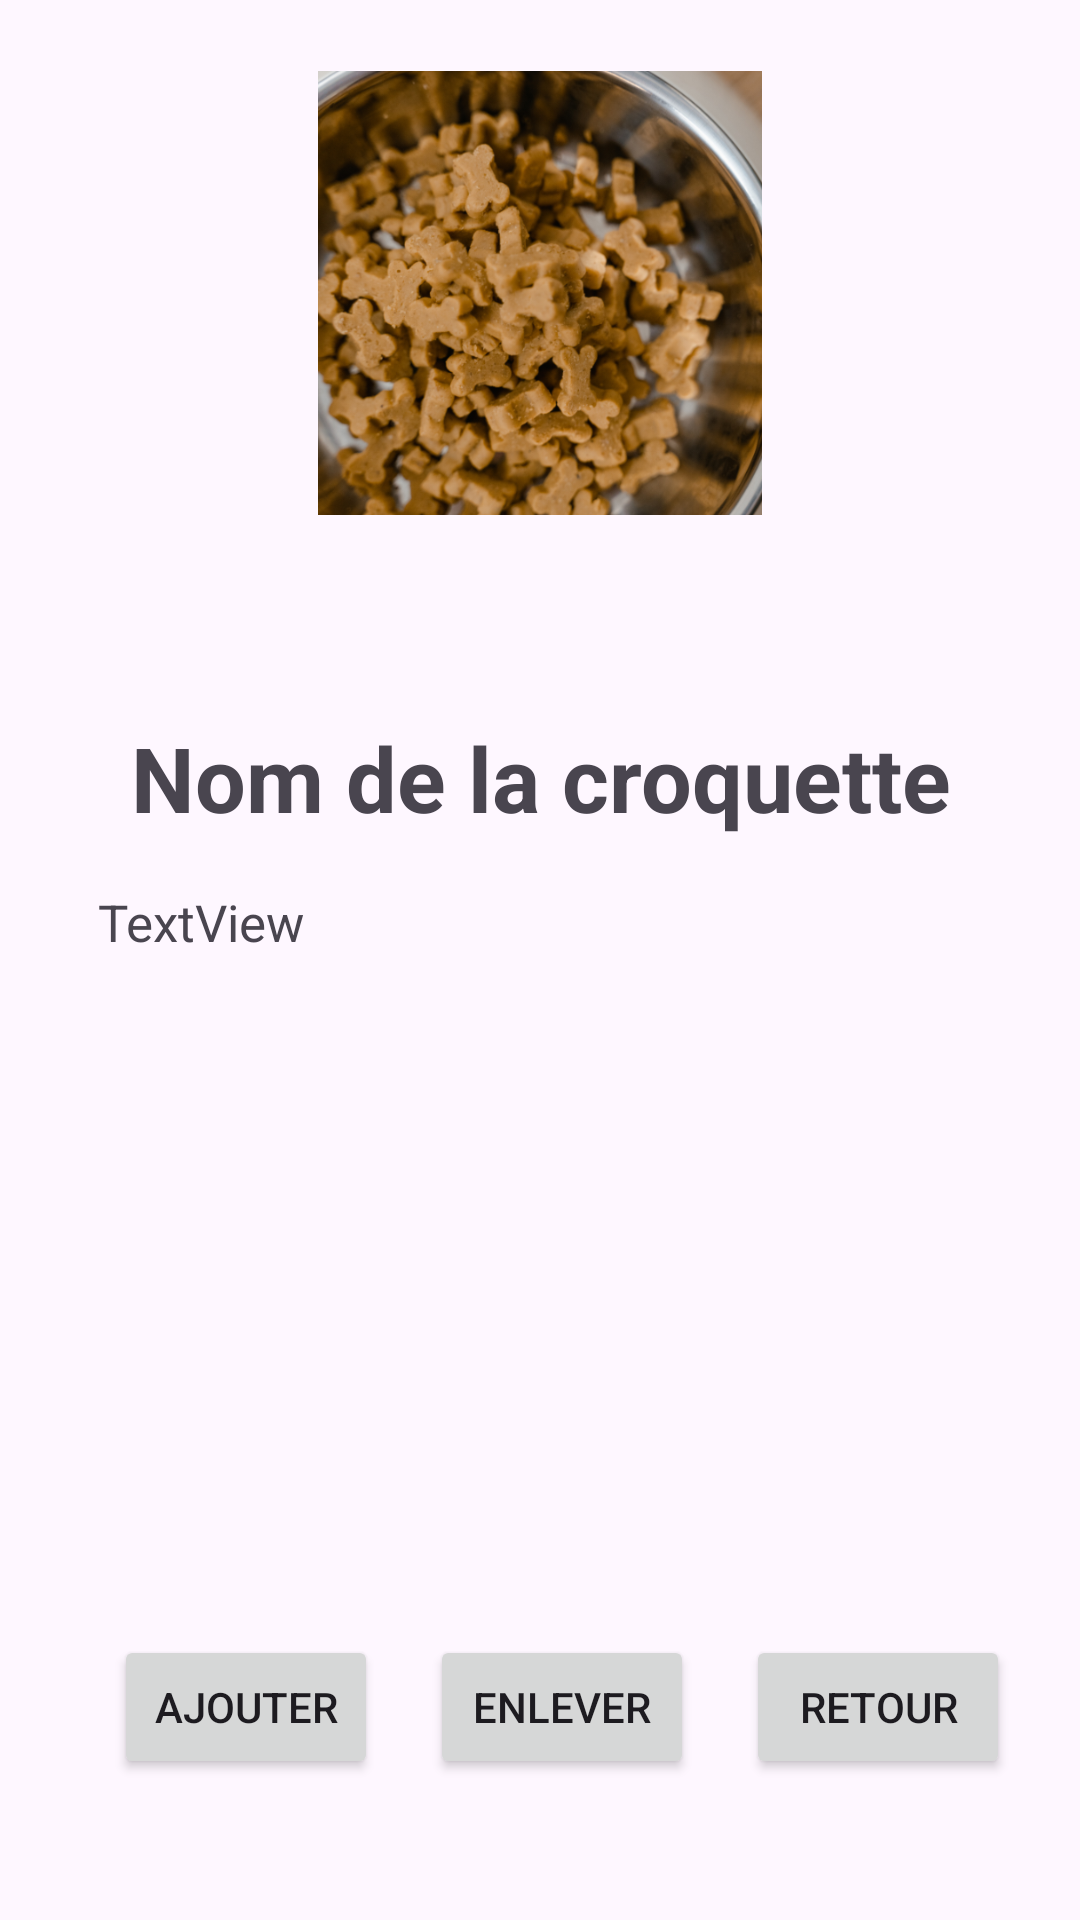

Android layout source for this screen:
<!-- AndroidManifest.xml: application theme Theme.DogGoAndroid -->
<!-- res/layout/fragment_croquette_detail.xml -->
<?xml version="1.0" encoding="utf-8"?>
<androidx.constraintlayout.widget.ConstraintLayout xmlns:android="http://schemas.android.com/apk/res/android"
    xmlns:app="http://schemas.android.com/apk/res-auto"
    xmlns:tools="http://schemas.android.com/tools"
    android:id="@+id/frameLayout2"
    android:layout_width="match_parent"
    android:layout_height="match_parent"
    tools:context=".fragment.CroquetteDetailFragment">

    <ImageView
        android:id="@+id/imageView_croquette_detail"
        android:layout_width="182dp"
        android:layout_height="148dp"
        android:src="@drawable/croquette"
        app:layout_constraintBottom_toBottomOf="parent"
        app:layout_constraintEnd_toEndOf="parent"
        app:layout_constraintStart_toStartOf="parent"
        app:layout_constraintTop_toTopOf="parent"
        app:layout_constraintVertical_bias="0.048" />

    <TextView
        android:id="@+id/textView_nom_croquette_detail"
        android:layout_width="318dp"
        android:layout_height="50dp"
        android:gravity="center"
        android:text="Nom de la croquette"
        android:textSize="30sp"
        android:textStyle="bold"
        app:layout_constraintBottom_toBottomOf="parent"
        app:layout_constraintEnd_toEndOf="parent"
        app:layout_constraintStart_toStartOf="parent"
        app:layout_constraintTop_toTopOf="@+id/imageView_croquette_detail"
        app:layout_constraintVertical_bias="0.372" />

    <TextView
        android:id="@+id/textView_description_croquette_detail"
        android:layout_width="296dp"
        android:layout_height="202dp"
        android:text="TextView"
        android:textSize="17sp"
        app:layout_constraintBottom_toBottomOf="parent"
        app:layout_constraintEnd_toEndOf="parent"
        app:layout_constraintHorizontal_bias="0.51"
        app:layout_constraintStart_toStartOf="parent"
        app:layout_constraintTop_toBottomOf="@+id/textView_nom_croquette_detail"
        app:layout_constraintVertical_bias="0.076" />

    <Button
        android:id="@+id/button_ajouter_croquette_detail"
        android:layout_width="wrap_content"
        android:layout_height="wrap_content"
        android:text="Ajouter"
        app:layout_constraintBottom_toBottomOf="parent"
        app:layout_constraintEnd_toEndOf="parent"
        app:layout_constraintHorizontal_bias="0.14"
        app:layout_constraintStart_toStartOf="parent"
        app:layout_constraintTop_toBottomOf="@+id/textView_description_croquette_detail" />

    <Button
        android:id="@+id/button_retour_croquette_detail"
        android:layout_width="wrap_content"
        android:layout_height="wrap_content"
        android:text="Retour"
        app:layout_constraintBottom_toBottomOf="parent"
        app:layout_constraintEnd_toEndOf="parent"
        app:layout_constraintHorizontal_bias="0.84"
        app:layout_constraintStart_toEndOf="@+id/button_ajouter_croquette_detail"
        app:layout_constraintTop_toBottomOf="@+id/textView_description_croquette_detail" />

    <Button
        android:id="@+id/button_enlever_croquette"
        android:layout_width="wrap_content"
        android:layout_height="wrap_content"
        android:text="Enlever"
        app:layout_constraintBottom_toBottomOf="parent"
        app:layout_constraintEnd_toStartOf="@+id/button_retour_croquette_detail"
        app:layout_constraintStart_toEndOf="@+id/button_ajouter_croquette_detail"
        app:layout_constraintTop_toBottomOf="@+id/textView_description_croquette_detail" />

</androidx.constraintlayout.widget.ConstraintLayout>
<!-- resources referenced by this layout -->
<resources>
  <!-- drawable croquette: png bitmap (drawable-v24, 418681 bytes) -->
  <style name="Theme.DogGoAndroid" parent="Theme.Material3.DayNight.NoActionBar">
          
          <item name="colorPrimary">@color/purple_500</item>
          <item name="colorPrimaryVariant">@color/purple_700</item>
          <item name="colorOnPrimary">@color/white</item>
          
          <item name="colorSecondary">@color/teal_200</item>
          <item name="colorSecondaryVariant">@color/teal_700</item>
          <item name="colorOnSecondary">@color/black</item>
  
          
          <item name="android:windowLightStatusBar" tools:targetApi="m">true</item>
          <item name="android:statusBarColor">@android:color/transparent</item>
  
  
          <item name="colorSecondaryContainer">@color/light_orange</item>
  
  
      </style>
  <color name="purple_500">#FF6200EE</color>
  <color name="purple_700">#FF3700B3</color>
  <color name="white">#FFFFFFFF</color>
  <color name="teal_200">#FF03DAC5</color>
  <color name="teal_700">#FF018786</color>
  <color name="black">#FF000000</color>
  <color name="light_orange">#ff914d</color>
</resources>
